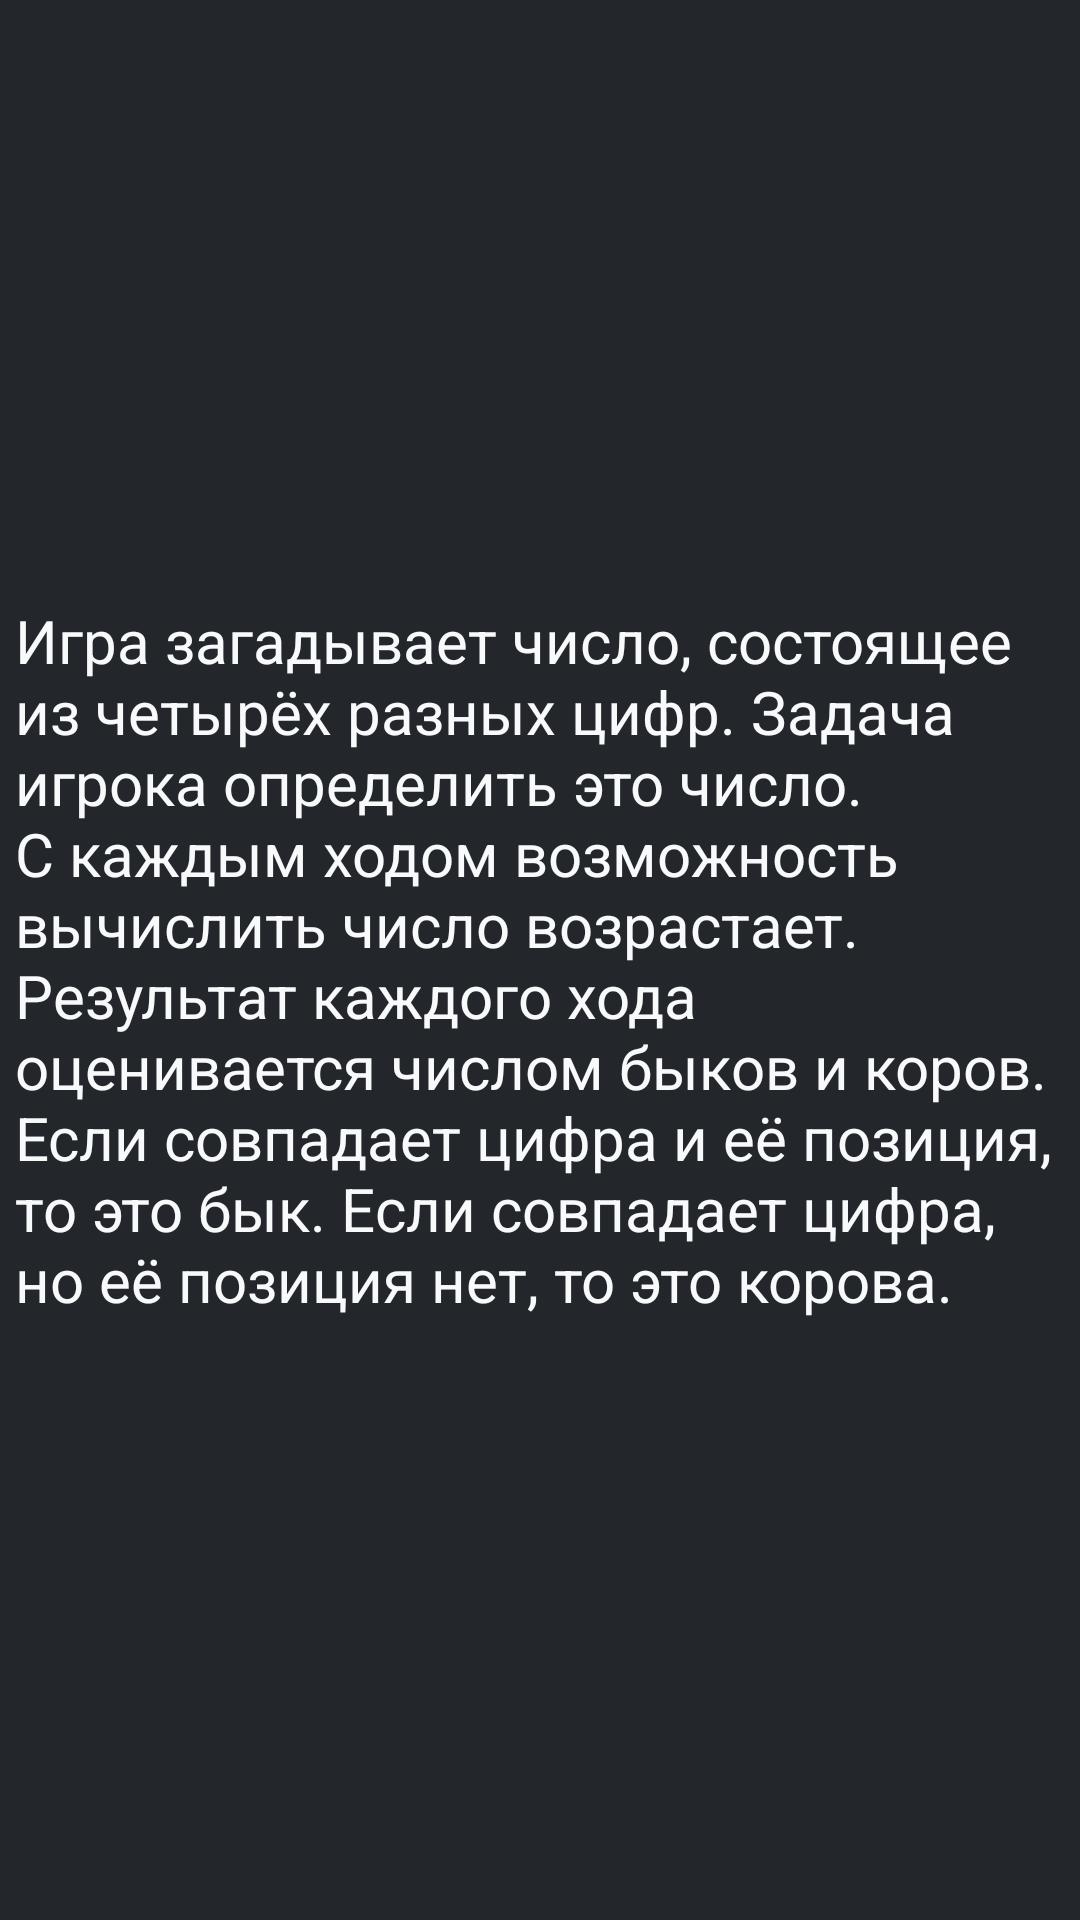

Layout XML and referenced resources for this Android screen:
<!-- AndroidManifest.xml: application theme Theme.BullsCows -->
<!-- res/layout/rules_fragment.xml -->
<?xml version="1.0" encoding="utf-8"?>
<FrameLayout xmlns:android="http://schemas.android.com/apk/res/android"
    android:layout_width="wrap_content"
    android:layout_height="wrap_content"
    android:background="@drawable/layout_bgr"
    >

    <TextView
        android:layout_width="wrap_content"
        android:layout_height="wrap_content"
        android:layout_gravity="center"
        android:text="@string/rules"
        style="@style/Text"
        />

</FrameLayout>
<!-- resources referenced by this layout -->
<resources>
  <!-- drawable layout_bgr (drawable) -->
  <?xml version="1.0" encoding="utf-8"?>
  <selector xmlns:android="http://schemas.android.com/apk/res/android">
  
      <item>
          <layer-list>
              <item>
                  <shape android:shape="rectangle">
                      <solid android:color="@color/secondary"/>
                      <padding android:top="@dimen/layout_padding" android:right="@dimen/layout_padding" android:bottom="@dimen/layout_padding" android:left="@dimen/layout_padding"/>
  
                  </shape>
              </item>
          </layer-list>
      </item>
  
  </selector>
  <string name="rules">
          Игра загадывает число, состоящее из четырёх разных цифр.
          Задача игрока определить это число.
          С каждым ходом возможность вычислить число возрастает.
          Результат каждого хода оценивается числом быков и коров.
          Если совпадает цифра и её позиция, то это бык.
          Если совпадает цифра, но её позиция нет, то это корова.
      </string>
  <style name="Text">
          <item name="android:textSize">@dimen/result_text</item>
          <item name="android:textColor">@color/text</item>
          <item name="android:textColorHint">@color/text</item>
      </style>
  <style name="Theme.BullsCows" parent="Theme.MaterialComponents.DayNight">
          <item name="colorPrimary">@color/secondary</item>
          <item name="colorAccent">@color/text</item>
          <item name="android:textColorPrimary">@color/text</item>
          <item name="android:windowBackground">@color/primary</item>
      </style>
  <color name="secondary">#23272B</color>
  <dimen name="layout_padding">5dp</dimen>
  <dimen name="result_text">20sp</dimen>
  <color name="text">#F8F9FA</color>
  <color name="primary">#343A40</color>
</resources>
